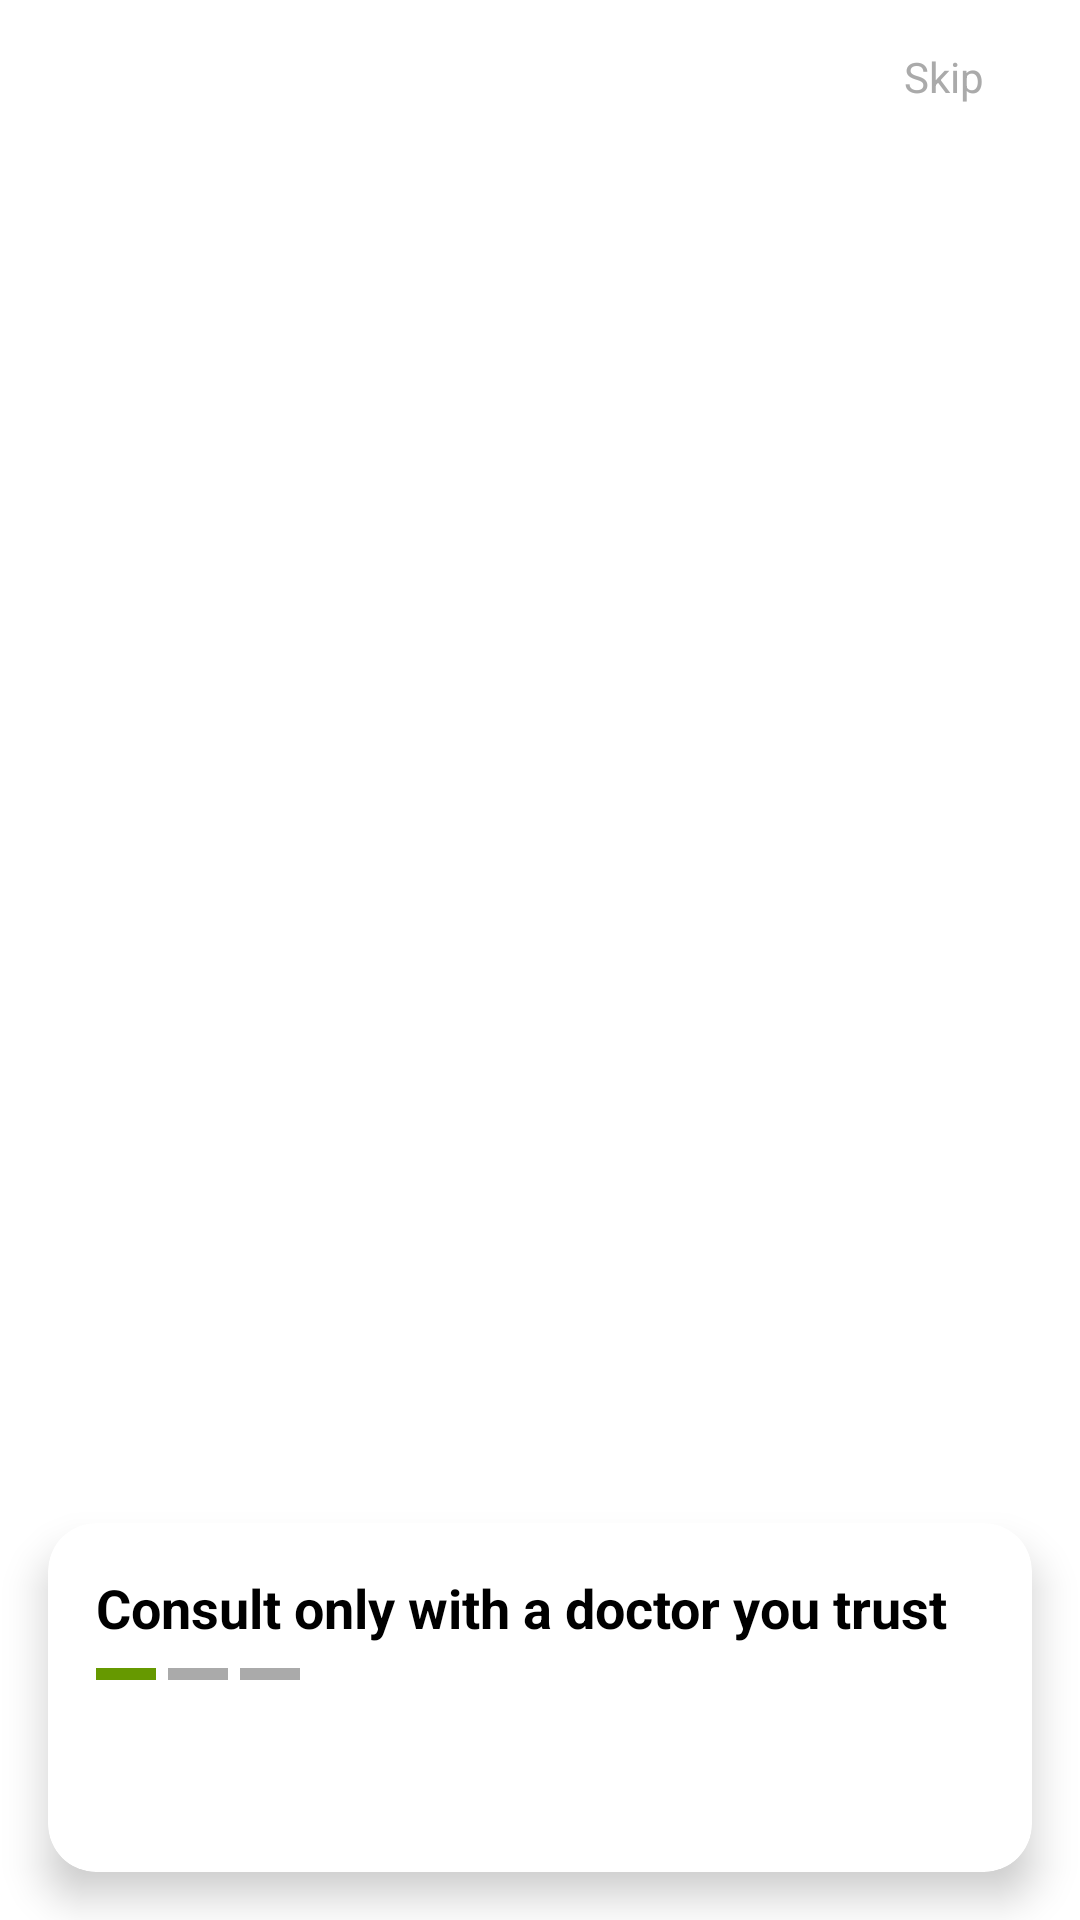

Layout XML and referenced resources for this Android screen:
<!-- AndroidManifest.xml: application theme Theme.MyApplication -->
<!-- res/layout/activity_onboarding1.xml -->
<?xml version="1.0" encoding="utf-8"?>
<androidx.constraintlayout.widget.ConstraintLayout
    xmlns:android="http://schemas.android.com/apk/res/android"
    xmlns:app="http://schemas.android.com/apk/res-auto"
    xmlns:tools="http://schemas.android.com/tools"
    android:layout_width="match_parent"
    android:layout_height="match_parent"
    tools:context=".MainActivity"
    android:background="@android:color/white">

    
    <TextView
        android:id="@+id/skipTextView"
        android:layout_width="wrap_content"
        android:layout_height="wrap_content"
        android:text="Skip"
        android:textColor="@android:color/darker_gray"
        android:textSize="14sp"
        android:padding="16dp"
        android:layout_marginEnd="16dp"
        android:clickable="true"
        android:focusable="true"
        app:layout_constraintTop_toTopOf="parent"
        app:layout_constraintEnd_toEndOf="parent"/>

    
    <ImageView
        android:id="@+id/doctorImage"
        android:layout_width="match_parent"
        android:layout_height="0dp"
        android:contentDescription="Doctor Image"
        android:scaleType="fitCenter"
        android:src="@drawable/doctor_image1"
        app:layout_constraintTop_toBottomOf="@id/skipTextView"
        app:layout_constraintStart_toStartOf="parent"
        app:layout_constraintEnd_toEndOf="parent"
        app:layout_constraintBottom_toTopOf="@id/cardView"
        app:layout_constraintDimensionRatio="1:1.2"/>

    
    <androidx.cardview.widget.CardView
        android:id="@+id/cardView"
        android:layout_width="0dp"
        android:layout_height="wrap_content"
        android:layout_margin="16dp"
        app:cardCornerRadius="16dp"
        app:cardElevation="8dp"
        app:cardBackgroundColor="@android:color/white"
        app:layout_constraintBottom_toBottomOf="parent"
        app:layout_constraintStart_toStartOf="parent"
        app:layout_constraintEnd_toEndOf="parent">

        <LinearLayout
            android:layout_width="match_parent"
            android:layout_height="wrap_content"
            android:orientation="vertical"
            android:padding="16dp">

            
            <TextView
                android:id="@+id/titleText"
                android:layout_width="wrap_content"
                android:layout_height="wrap_content"
                android:text="Consult only with a doctor you trust"
                android:textSize="18sp"
                android:textStyle="bold"
                android:textColor="@android:color/black"/>

            
            <LinearLayout
                android:layout_width="wrap_content"
                android:layout_height="wrap_content"
                android:orientation="horizontal"
                android:layout_marginTop="8dp">

                <View
                    android:layout_width="20dp"
                    android:layout_height="4dp"
                    android:background="@android:color/holo_green_dark"
                    android:layout_marginEnd="4dp"/>

                <View
                    android:layout_width="20dp"
                    android:layout_height="4dp"
                    android:background="@android:color/darker_gray"
                    android:layout_marginEnd="4dp"/>

                <View
                    android:layout_width="20dp"
                    android:layout_height="4dp"
                    android:background="@android:color/darker_gray"/>
            </LinearLayout>

            
            <ImageView
                android:id="@+id/nextButton"
                android:layout_width="48dp"
                android:layout_height="48dp"
                android:layout_gravity="end"
                android:src="@drawable/ic_arrow_right"
                android:background="@drawable/circle_background"
                android:padding="12dp"/>
        </LinearLayout>
    </androidx.cardview.widget.CardView>

</androidx.constraintlayout.widget.ConstraintLayout>
<!-- resources referenced by this layout -->
<resources>
  <!-- drawable ic_arrow_right (drawable) -->
  <vector xmlns:android="http://schemas.android.com/apk/res/android"
      android:width="24dp"
      android:height="24dp"
      android:viewportWidth="24"
      android:viewportHeight="24">
      <path
          android:fillColor="#FFFFFF"
          android:pathData="M10,17l5,-5l-5,-5v10z"/>
  </vector>
  <style name="Theme.MyApplication" parent="Theme.MaterialComponents.Light.NoActionBar">
          <item name="colorPrimary">@color/colorPrimary</item>
          <item name="colorPrimaryVariant">@color/colorPrimaryVariant</item>
          <item name="colorOnPrimary">@color/colorOnPrimary</item>
          <item name="android:statusBarColor">@color/colorPrimaryVariant</item>
          <item name="android:windowLightStatusBar">false</item>
  
      </style>
  <color name="colorPrimary">#00796B</color>
  <color name="colorPrimaryVariant">#004D40</color>
  <color name="colorOnPrimary">#FFFFFF</color>
</resources>
